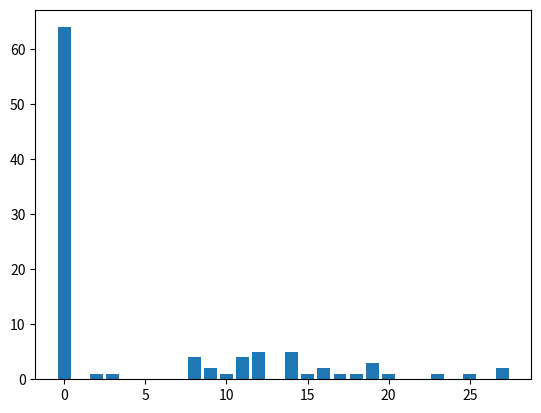

Source code (Python):
import random
from matplotlib import pyplot as plt

plt.ion()
traders = []

class Trader():
    def __init__(self, balance):
        self.balance = balance
    def __lt__(self, other):
        return self.balance < other.balance

def generate_traders(trader_amount, trader_balance):
    for x in range(trader_amount):
        t = Trader(balance=trader_balance)
        traders.append(t)

def faceoff(traders=traders):
    for trader in traders:
        if trader.balance >= 1:
            trader.balance -= 1
            while True:
                receiver = random.choice(traders)
                if receiver.balance >= 1:
                    receiver.balance += 1
                    break
                    
def generations(repetitons):
    for generation in range(repetitons):
        data = {}
        faceoff(traders)
        traders.sort()
        for t in traders:
            if t.balance not in data.keys():
                data[t.balance] = 1
            else:
                data[t.balance] += 1
                
        plt.cla()
        plt.bar(data.keys(), data.values(), width=0.8, bottom=None, align='center')
        plt.pause(0.1)
        plt.show()

generate_traders(trader_amount=100, trader_balance=5)
generations(repetitons=100)
